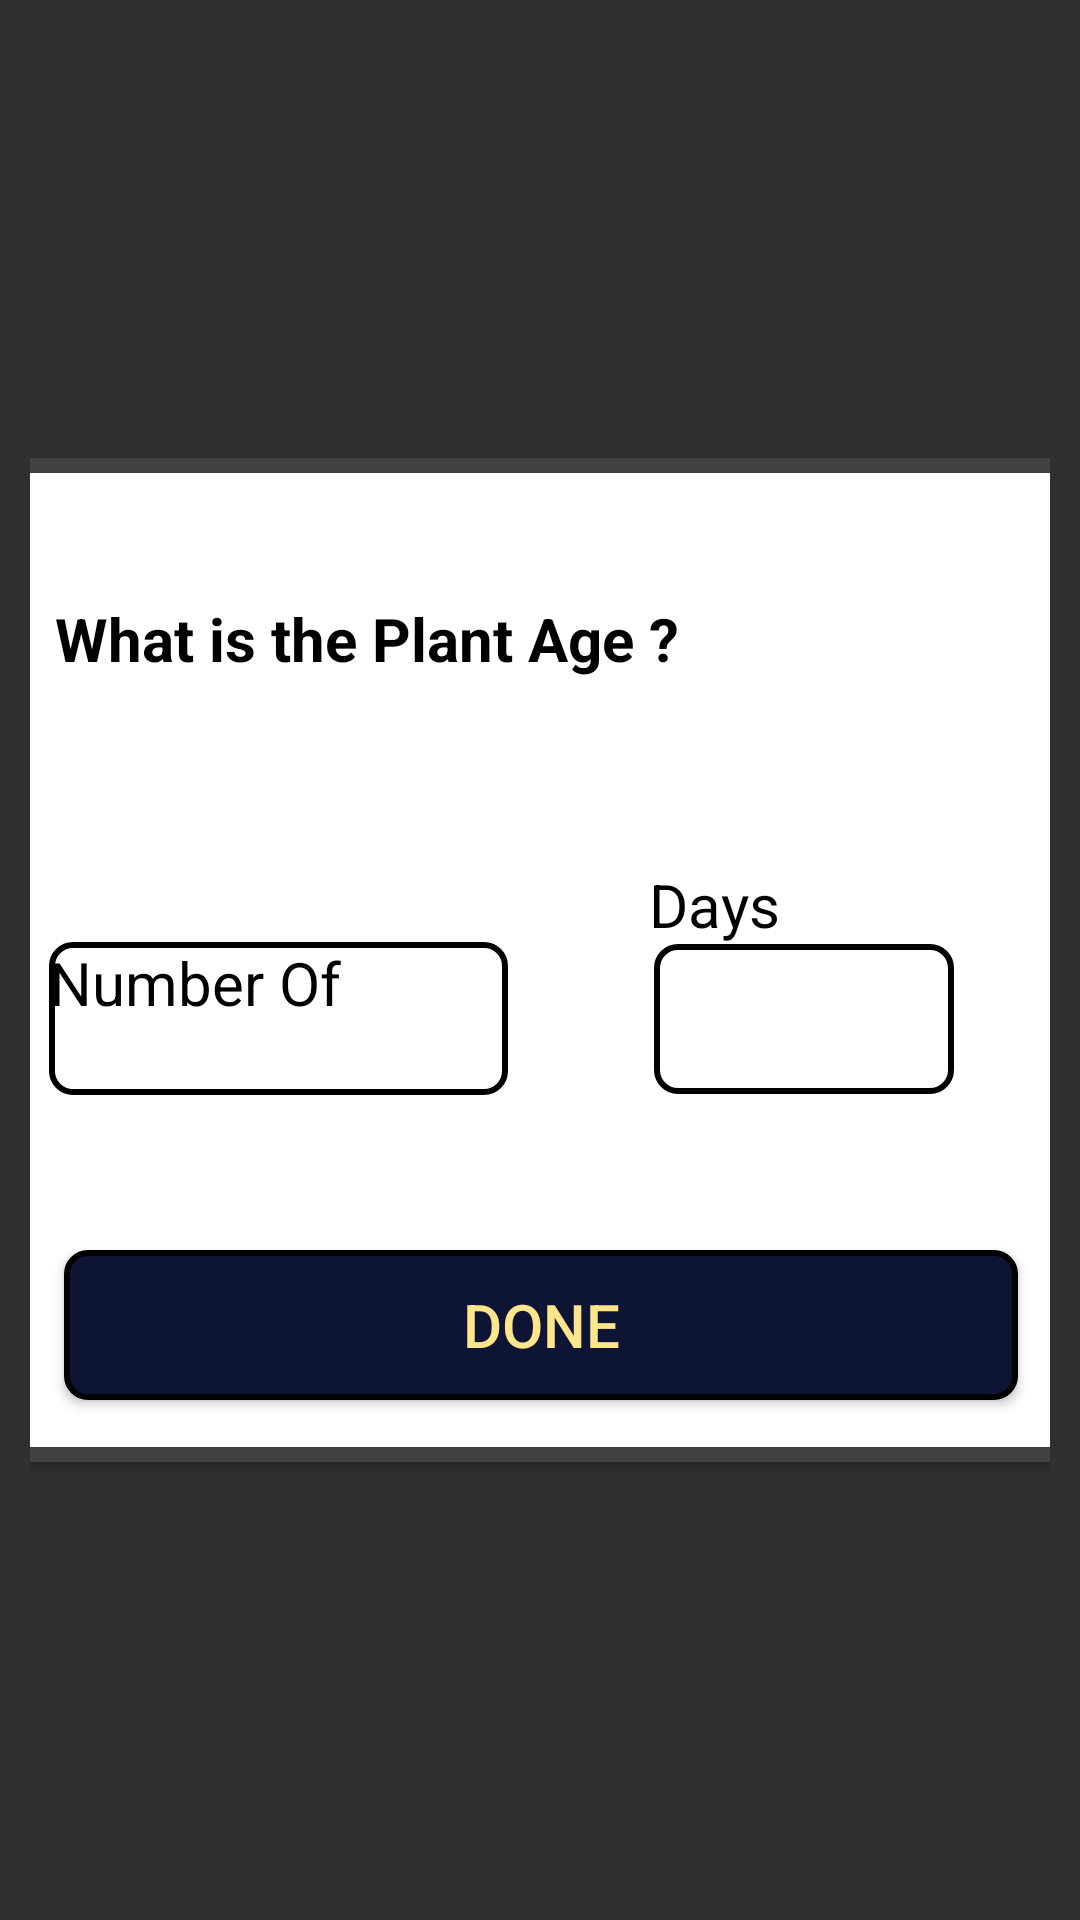

The Android layout XML behind this screen, and the referenced resources:
<!-- AndroidManifest.xml: application theme Theme.AppCompat.NoActionBar -->
<!-- res/layout/popup_window.xml -->
<?xml version="1.0" encoding="utf-8"?>
<LinearLayout xmlns:android="http://schemas.android.com/apk/res/android"
    xmlns:app="http://schemas.android.com/apk/res-auto"
    android:layout_width="wrap_content"
    android:layout_height="wrap_content"
    android:paddingLeft="10dp"
    android:paddingRight="10dp"
    android:gravity="center"
    >

    <androidx.cardview.widget.CardView
        android:id="@+id/cardview"
        android:layout_width="386dp"
        android:layout_height="350dp"
        app:cardCornerRadius="10dp"
        app:cardElevation="3dp"
        app:cardUseCompatPadding="true"
        app:contentPadding="5dp"
        >

        <androidx.constraintlayout.widget.ConstraintLayout
            android:layout_width="match_parent"
            android:layout_height="365dp"
            android:background="#ffffff"
            android:padding="10dp">

            <TextView
                android:id="@+id/titleText"
                android:layout_width="wrap_content"
                android:layout_height="wrap_content"
                android:layout_gravity="center"
                android:layout_marginEnd="114dp"
                android:padding="10dp"
                android:text="@string/plantage"
                android:textColor="@color/black"
                android:textSize="20sp"
                android:textStyle="bold"
                app:layout_constraintBottom_toBottomOf="parent"
                app:layout_constraintEnd_toEndOf="parent"
                app:layout_constraintHorizontal_bias="0.242"
                app:layout_constraintStart_toEndOf="@+id/textView"
                app:layout_constraintStart_toStartOf="parent"
                app:layout_constraintTop_toTopOf="parent"
                app:layout_constraintVertical_bias="0.073" />

            <TextView
                android:id="@+id/number"
                android:layout_width="153dp"
                android:layout_height="51dp"
                android:layout_marginStart="8dp"
                android:background="@drawable/mobile_no_shape"
                android:text="@string/number"
                android:textColor="@color/black"
                android:textAlignment="gravity"
                android:textSize="20sp"
                android:textColorHint="@color/black"
                app:layout_constraintBottom_toTopOf="@+id/done"
                app:layout_constraintEnd_toEndOf="parent"
                app:layout_constraintHorizontal_bias="0.0"
                app:layout_constraintStart_toStartOf="@+id/titleText"
                app:layout_constraintTop_toBottomOf="@+id/titleText"
                app:layout_constraintVertical_bias="0.6" />

            <TextView
                android:id="@+id/textView"
                android:layout_width="44dp"
                android:layout_height="30dp"
                android:layout_marginEnd="13dp"
                android:text="@string/days"
                android:textColor="@color/black"
                android:textSize="20sp"
                app:layout_constraintBottom_toTopOf="@+id/done"
                app:layout_constraintEnd_toEndOf="parent"
                app:layout_constraintHorizontal_bias="0.726"
                app:layout_constraintStart_toStartOf="parent"
                app:layout_constraintTop_toTopOf="parent"
                app:layout_constraintVertical_bias="0.55" />

            <Spinner
                android:id="@+id/spinner"
                android:layout_width="100dp"
                android:layout_height="50dp"
                android:spinnerMode="dropdown"
                android:background="@drawable/mobile_no_shape"
                app:layout_constraintBottom_toBottomOf="parent"
                app:layout_constraintEnd_toEndOf="parent"
                app:layout_constraintHorizontal_bias="0.86"
                app:layout_constraintStart_toStartOf="@+id/titleText"
                app:layout_constraintTop_toTopOf="parent"
                app:layout_constraintVertical_bias="0.498" />

            <Button
                android:id="@+id/done"
                android:layout_width="318dp"
                android:layout_height="50dp"
                android:layout_marginBottom="46dp"
                android:background="@drawable/newuser_button_shape"
                android:text="@string/done"
                android:textColor="@color/yellow"
                android:textSize="20sp"
                app:layout_constraintBottom_toBottomOf="parent"
                app:layout_constraintEnd_toEndOf="parent"
                app:layout_constraintHorizontal_bias="0.508"
                app:layout_constraintStart_toStartOf="parent"
                app:layout_constraintTop_toTopOf="parent"
                app:layout_constraintVertical_bias="1.0" />
        </androidx.constraintlayout.widget.ConstraintLayout>
    </androidx.cardview.widget.CardView>

</LinearLayout>
<!-- resources referenced by this layout -->
<resources>
  <color name="black">#FF000000</color>
  <color name="yellow">#FDE58B</color>
  <!-- drawable mobile_no_shape (drawable) -->
  <?xml version="1.0" encoding="utf-8"?>
  <shape xmlns:android="http://schemas.android.com/apk/res/android"
      android:shape="rectangle"
      >
      <corners android:radius="7dp"/>
      <stroke android:color="@color/black" android:width="2dp"/>
  
  </shape>
  <!-- drawable newuser_button_shape (drawable) -->
  <?xml version="1.0" encoding="utf-8"?>
  <shape xmlns:android="http://schemas.android.com/apk/res/android"
      android:shape="rectangle"
      >
      <stroke android:width="2dp" android:color="@color/black"/>
      <solid android:color="@color/blue"/>
      <corners android:radius="7dp"/>
  
  </shape>
  <string name="days">Days</string>
  <string name="done">DONE</string>
  <string name="number">Number Of</string>
  <string name="plantage">What is the Plant Age ?</string>
  <color name="blue">#0E1534</color>
</resources>
